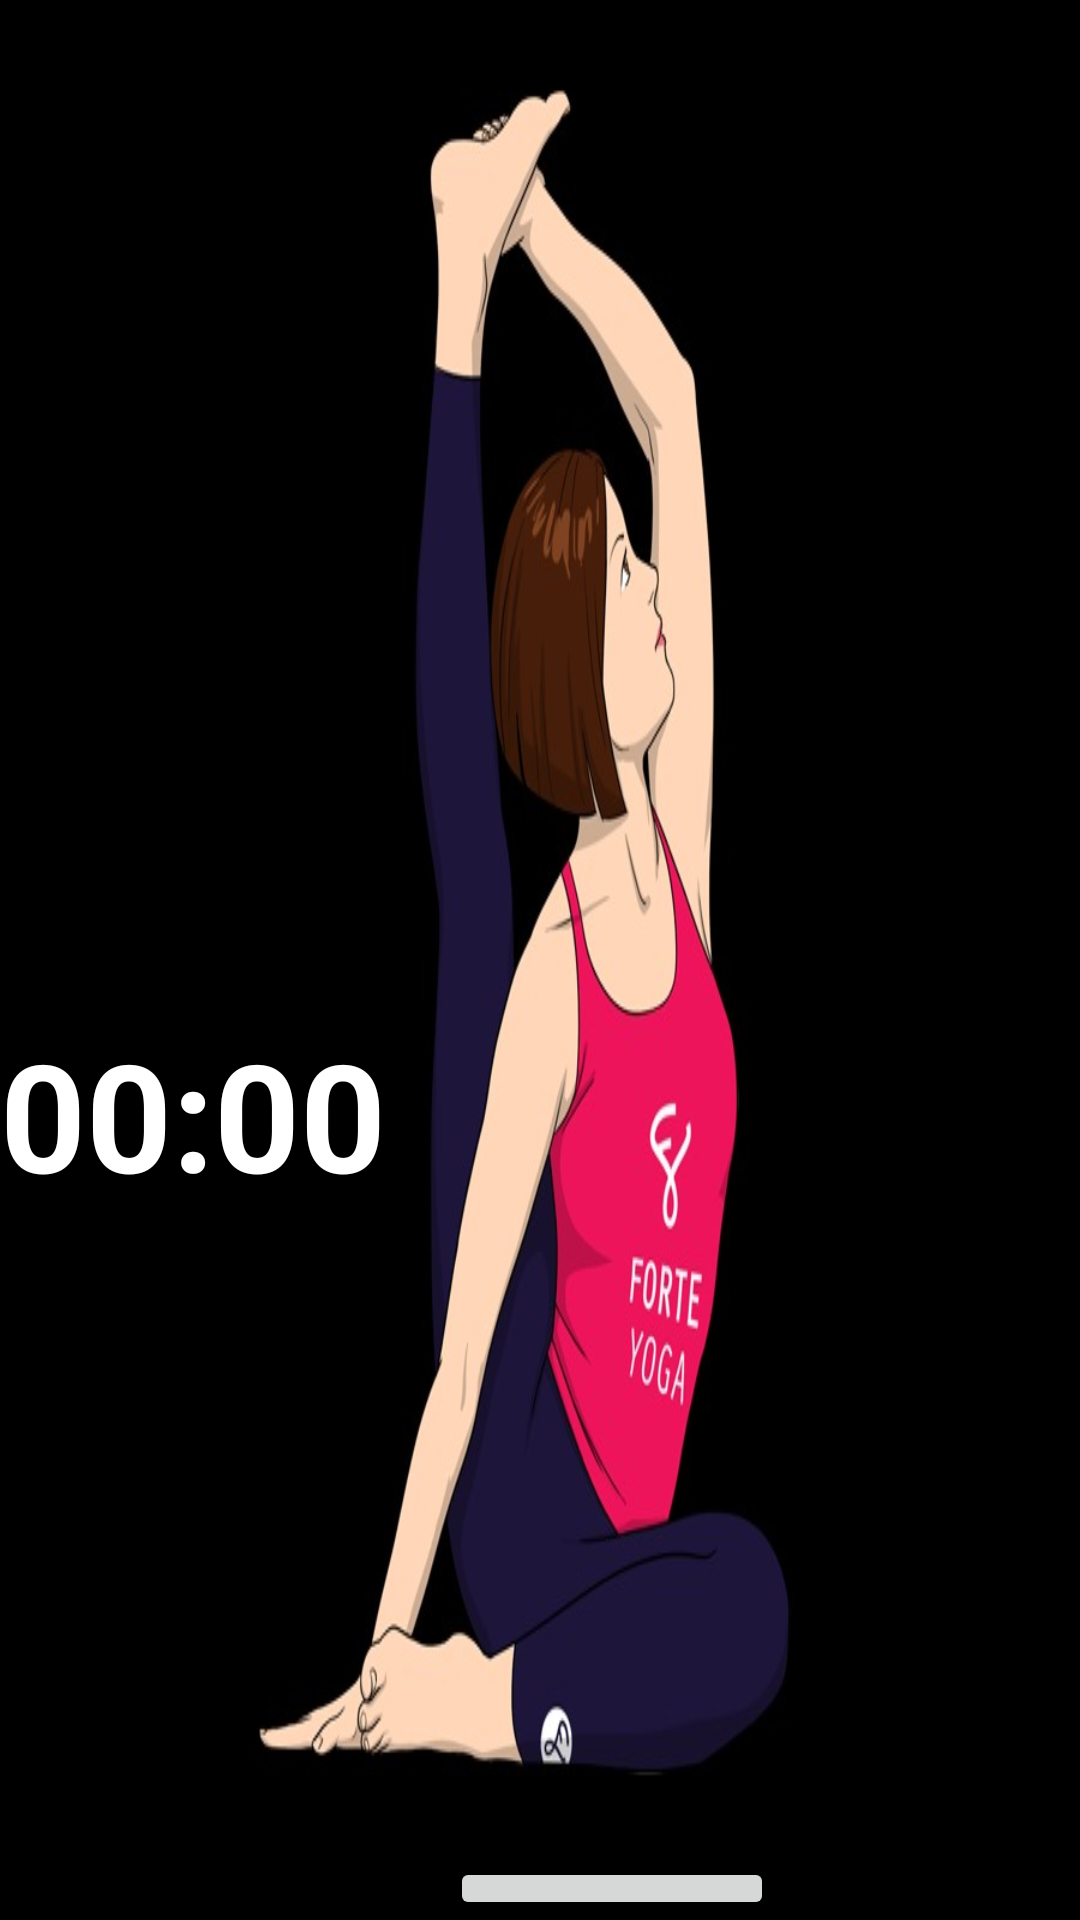

Produce the Android XML layout that renders to this screen, including the resource entries it uses.
<!-- AndroidManifest.xml: application theme Theme.Simplyhealthy -->
<!-- res/layout/activity_yogainfo.xml -->
<?xml version="1.0" encoding="utf-8"?>
<RelativeLayout xmlns:android="http://schemas.android.com/apk/res/android"
    xmlns:app="http://schemas.android.com/apk/res-auto"
    xmlns:tools="http://schemas.android.com/tools"
    android:layout_width="match_parent"
    android:layout_height="match_parent"
    android:background="@drawable/compass"
    tools:context=".YogainfoActivity">

    <TextView
        android:id="@+id/text_view_countdown"
        android:layout_width="171dp"
        android:layout_height="104dp"
        android:layout_alignParentTop="true"
        android:layout_alignParentEnd="true"
        android:layout_marginTop="338dp"
        android:layout_marginEnd="206dp"
        android:text="00:00"
        android:textColor="@color/white"
        android:textSize="50sp"
        android:textStyle="bold" />

    <Button
        android:id="@+id/button_start_pause"
        android:layout_width="108dp"
        android:layout_height="58dp"
        android:layout_below="@+id/text_view_countdown"
        android:layout_alignParentStart="true"
        android:layout_centerInParent="true"
        android:layout_marginStart="150dp"
        android:layout_marginTop="177dp"
        android:text="START"
        android:textAllCaps="true"
        android:textStyle="bold" />

    <Button
        android:id="@+id/button_reset"
        android:layout_width="wrap_content"
        android:layout_height="wrap_content"
        android:layout_below="@+id/text_view_countdown"
        android:layout_marginStart="33dp"
        android:layout_marginTop="179dp"
        android:layout_toEndOf="@+id/button_start_pause"
        android:text="RESET"
        android:textAllCaps="true"
        android:textStyle="bold"
        android:visibility="invisible"
        tools:visibility="visible" />

    <Button
        android:id="@+id/buttonOD1Back"
        android:layout_width="wrap_content"
        android:layout_height="wrap_content"
        android:layout_alignParentStart="true"
        android:layout_alignParentTop="true"

        android:layout_alignParentBottom="true"
        android:layout_centerHorizontal="true"
        android:layout_marginStart="146dp"
        android:layout_marginTop="677dp"
        android:layout_marginBottom="6dp"
        android:text="MEDITATE" />


</RelativeLayout>
<!-- resources referenced by this layout -->
<resources>
  <color name="white">#FFFFFFFF</color>
  <!-- drawable compass: jpg bitmap (drawable, 42107 bytes) -->
  <style name="Theme.Simplyhealthy" parent="Base.Theme.Simplyhealthy" />
  <style name="Base.Theme.Simplyhealthy" parent="Theme.Material3.DayNight.NoActionBar">
          
          
      </style>
</resources>
